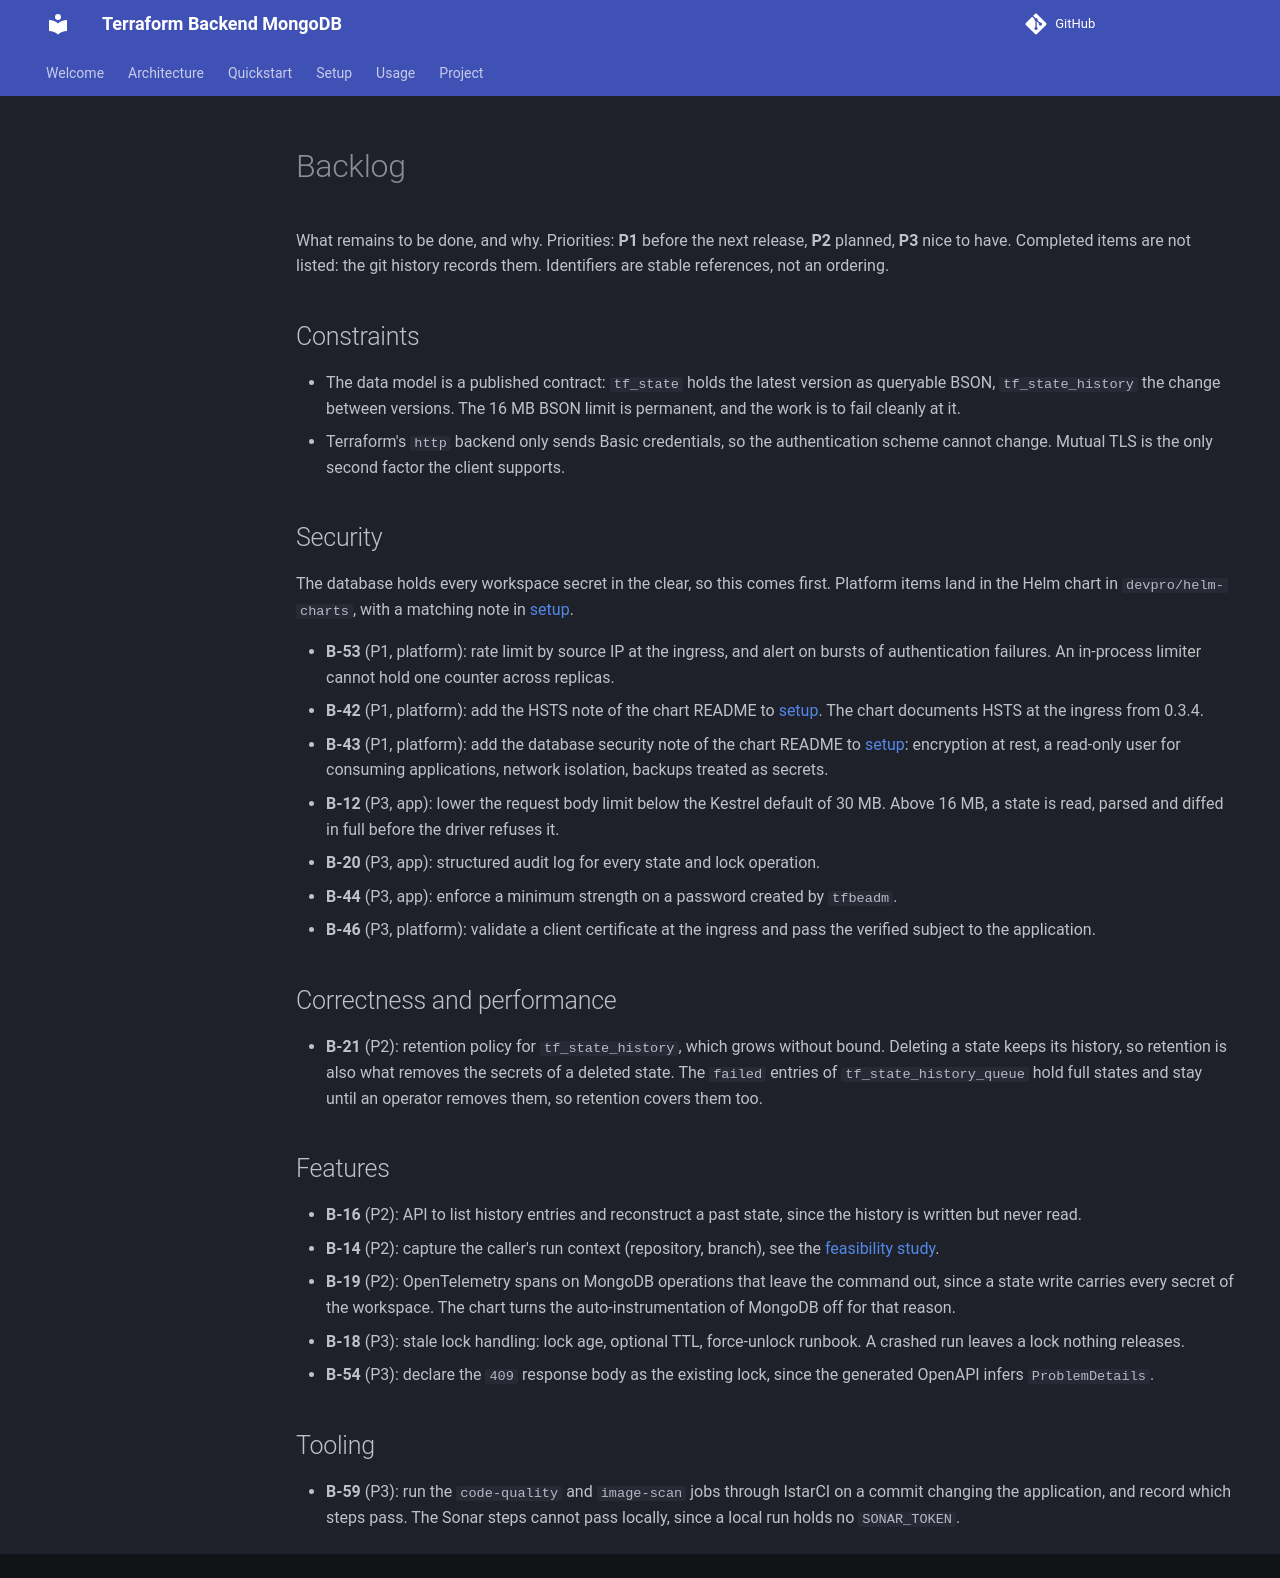

repository: devpro/terraform-backend-mongodb · page: backlog/index.html · generator: mkdocs

# Backlog

What remains to be done, and why.
Priorities: **P1** before the next release, **P2** planned, **P3** nice to have.
Completed items are not listed: the git history records them.
Identifiers are stable references, not an ordering.

## Constraints

- The data model is a published contract: `tf_state` holds the latest version as queryable BSON, `tf_state_history` the change between versions.
  The 16 MB BSON limit is permanent, and the work is to fail cleanly at it.
- Terraform's `http` backend only sends Basic credentials, so the authentication scheme cannot change.
  Mutual TLS is the only second factor the client supports.

## Security

The database holds every workspace secret in the clear, so this comes first.
Platform items land in the Helm chart in `devpro/helm-charts`, with a matching note in [setup](setup.md).

- **B-53** (P1, platform): rate limit by source IP at the ingress, and alert on bursts of authentication failures.
  An in-process limiter cannot hold one counter across replicas.
- **B-42** (P1, platform): add the HSTS note of the chart README to [setup](setup.md#configuration).
  The chart documents HSTS at the ingress from 0.3.4.
- **B-43** (P1, platform): add the database security note of the chart README to [setup](setup.md): encryption at rest, a read-only user for consuming applications, network isolation, backups treated as secrets.
- **B-12** (P3, app): lower the request body limit below the Kestrel default of 30 MB.
  Above 16 MB, a state is read, parsed and diffed in full before the driver refuses it.
- **B-20** (P3, app): structured audit log for every state and lock operation.
- **B-44** (P3, app): enforce a minimum strength on a password created by `tfbeadm`.
- **B-46** (P3, platform): validate a client certificate at the ingress and pass the verified subject to the application.

## Correctness and performance

- **B-21** (P2): retention policy for `tf_state_history`, which grows without bound.
  Deleting a state keeps its history, so retention is also what removes the secrets of a deleted state.
  The `failed` entries of `tf_state_history_queue` hold full states and stay until an operator removes them, so retention covers them too.

## Features

- **B-16** (P2): API to list history entries and reconstruct a past state, since the history is written but never read.
- **B-14** (P2): capture the caller's run context (repository, branch), see the [feasibility study](feasibility-run-context.md).
- **B-19** (P2): OpenTelemetry spans on MongoDB operations that leave the command out, since a state write carries every secret of the workspace.
  The chart turns the auto-instrumentation of MongoDB off for that reason.
- **B-18** (P3): stale lock handling: lock age, optional TTL, force-unlock runbook.
  A crashed run leaves a lock nothing releases.
- **B-54** (P3): declare the `409` response body as the existing lock, since the generated OpenAPI infers `ProblemDetails`.

## Tooling

- **B-59** (P3): run the `code-quality` and `image-scan` jobs through IstarCI on a commit changing the application, and record which steps pass.
  The Sonar steps cannot pass locally, since a local run holds no `SONAR_TOKEN`.
